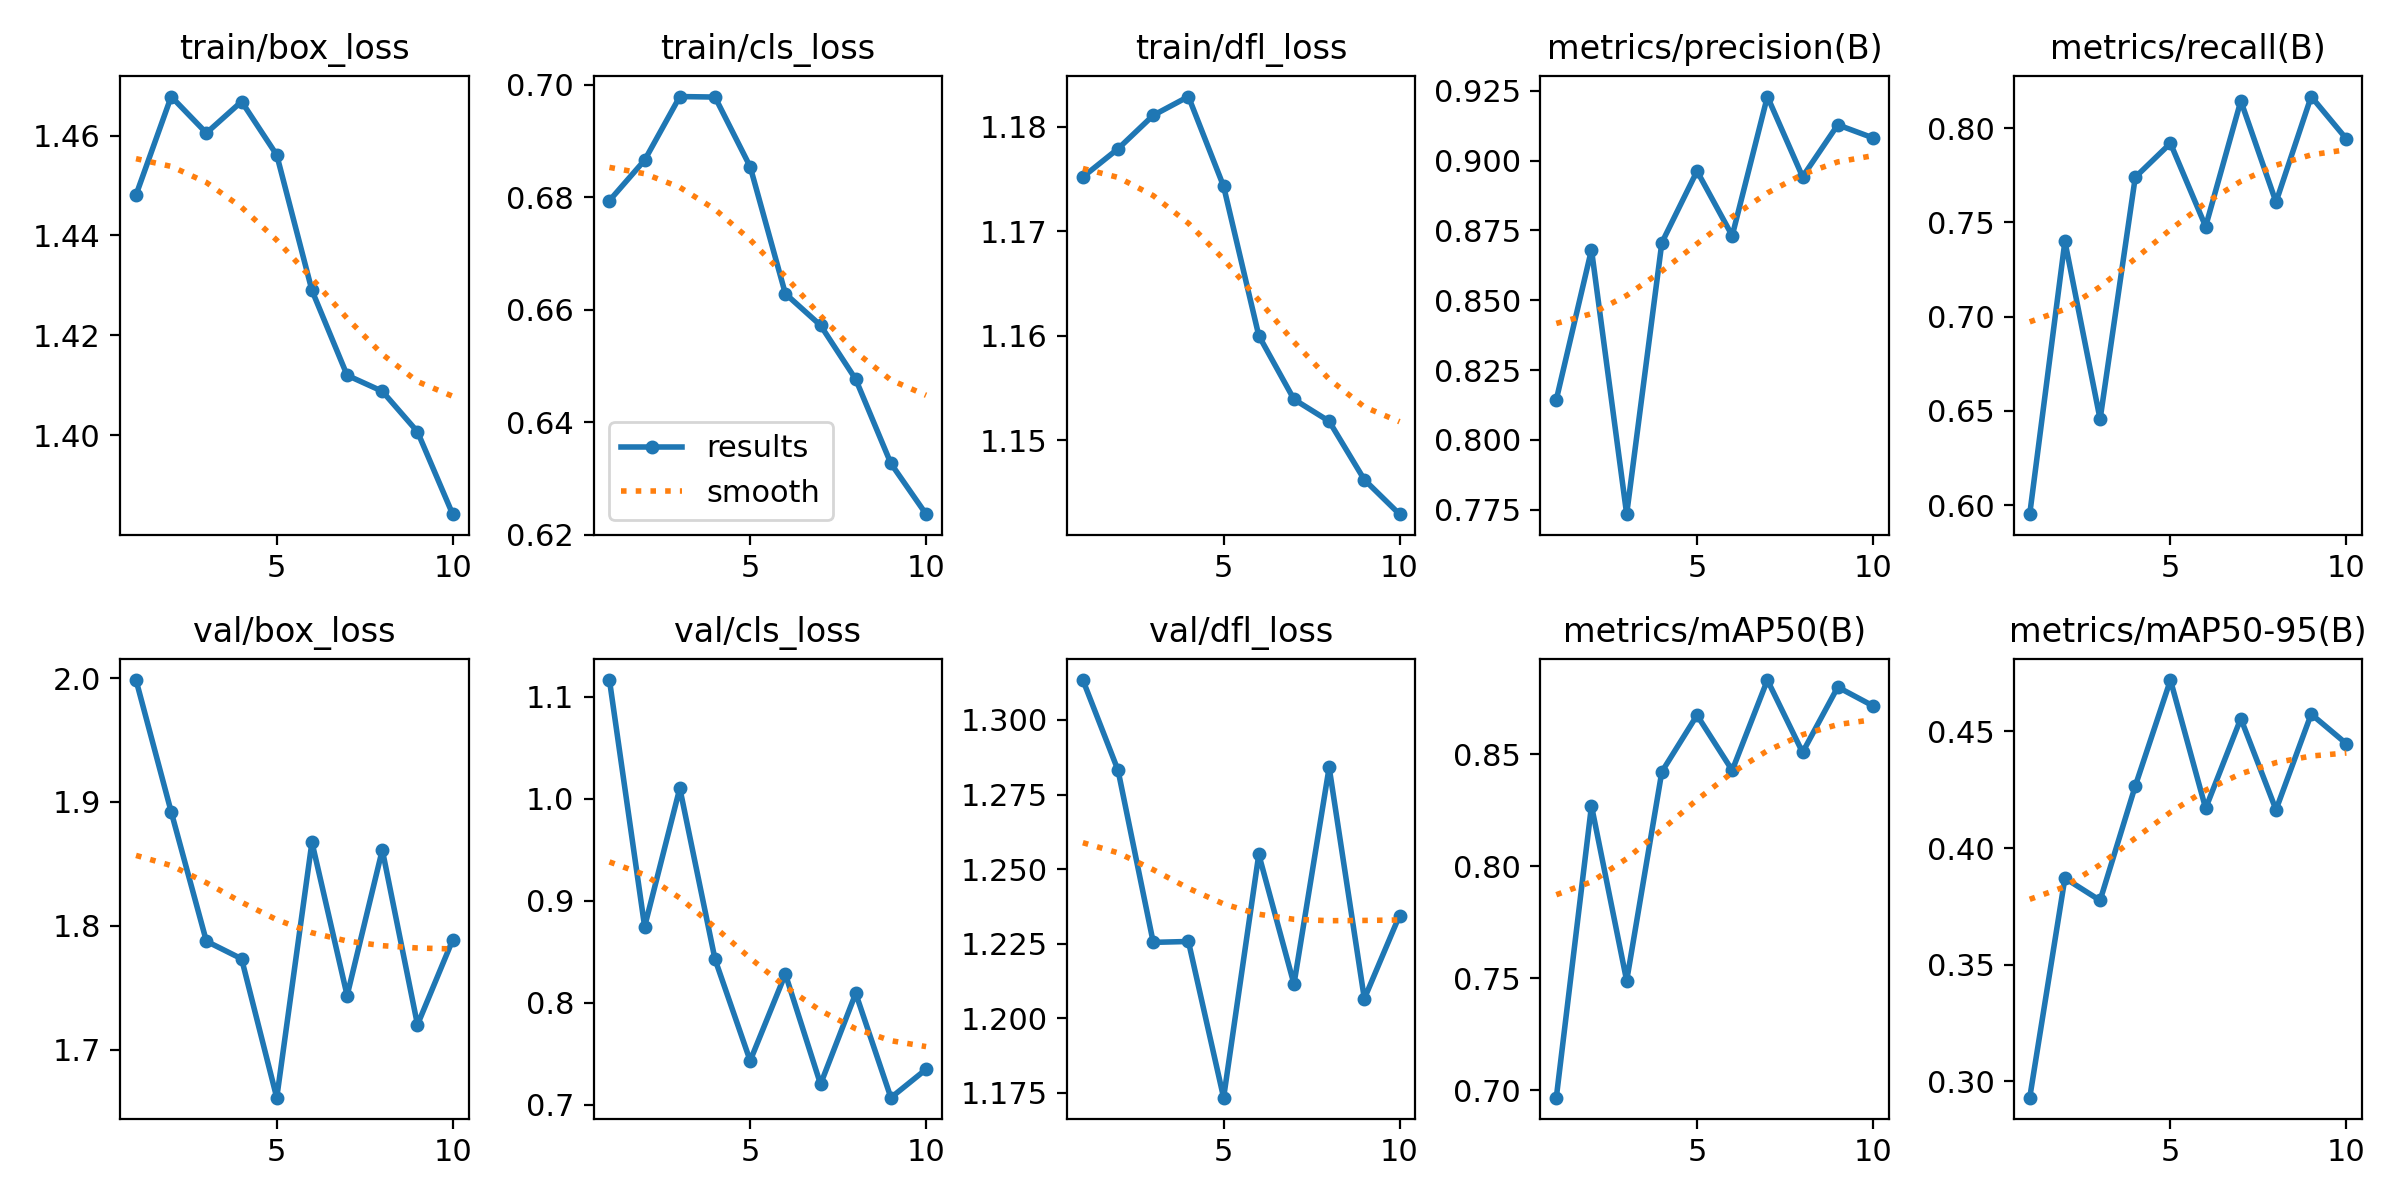

Source data for this figure (header and first rows):
epoch, train/box_loss, train/cls_loss, train/dfl_loss, metrics/precision(B), metrics/recall(B), metrics/mAP50(B), metrics/mAP50-95(B), val/box_loss, val/cls_loss, val/dfl_loss, lr/pg0, lr/pg1, lr/pg2
1, 1.448, 0.6794, 1.175, 0.8144, 0.5952, 0.6966, 0.2929, 1.998, 1.116, 1.313, 0.0006642, 0.0006642, 0.0006642
2, 1.468, 0.6866, 1.178, 0.8681, 0.7399, 0.8269, 0.3871, 1.892, 0.8745, 1.283, 0.001199, 0.001199, 0.001199
3, 1.46, 0.6979, 1.181, 0.7734, 0.6455, 0.7488, 0.3775, 1.788, 1.01, 1.225, 0.001602, 0.001602, 0.001602
4, 1.467, 0.6978, 1.183, 0.8706, 0.7739, 0.8421, 0.4266, 1.773, 0.8426, 1.226, 0.001406, 0.001406, 0.001406
5, 1.456, 0.6854, 1.174, 0.8962, 0.7919, 0.8674, 0.4721, 1.661, 0.743, 1.173, 0.001208, 0.001208, 0.001208
6, 1.429, 0.6629, 1.16, 0.8731, 0.7478, 0.8427, 0.417, 1.867, 0.828, 1.255, 0.00101, 0.00101, 0.00101
7, 1.412, 0.6572, 1.154, 0.9229, 0.8144, 0.8831, 0.4555, 1.744, 0.7201, 1.211, 0.000812, 0.000812, 0.000812
8, 1.409, 0.6476, 1.152, 0.8942, 0.7607, 0.8508, 0.4164, 1.861, 0.8091, 1.284, 0.000614, 0.000614, 0.000614
9, 1.401, 0.6326, 1.146, 0.9128, 0.8167, 0.8799, 0.4574, 1.72, 0.7069, 1.206, 0.000416, 0.000416, 0.000416
10, 1.384, 0.6236, 1.143, 0.9081, 0.7943, 0.8716, 0.4448, 1.788, 0.7347, 1.234, 0.000218, 0.000218, 0.000218
